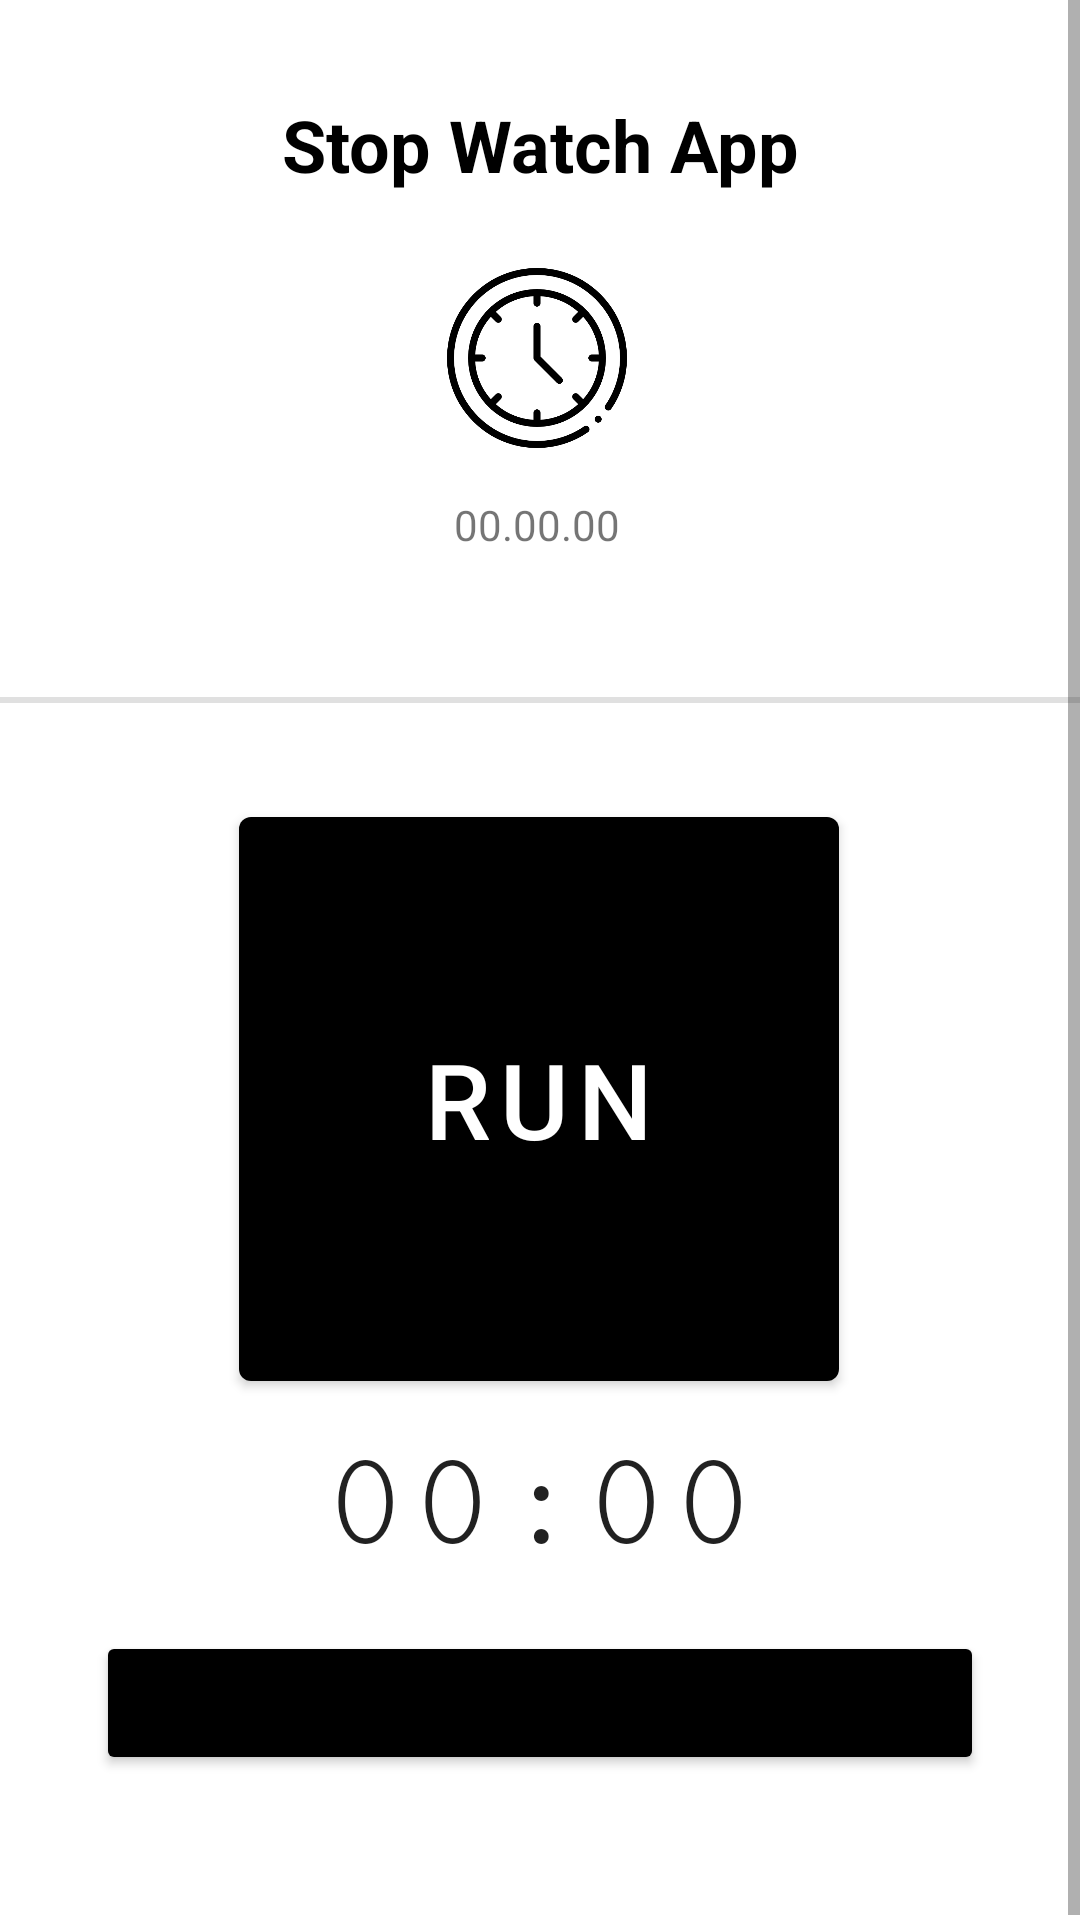

Layout XML and referenced resources for this Android screen:
<!-- AndroidManifest.xml: application theme Theme.ClockTimer -->
<!-- res/layout/activity_main.xml -->
<?xml version="1.0" encoding="utf-8"?>
<ScrollView xmlns:android="http://schemas.android.com/apk/res/android"
    xmlns:app="http://schemas.android.com/apk/res-auto"
    xmlns:tools="http://schemas.android.com/tools"
    android:layout_width="match_parent"
    android:layout_height="wrap_content"
    tools:context=".MainActivity">

    <androidx.constraintlayout.widget.ConstraintLayout
        android:layout_width="match_parent"
        android:layout_height="match_parent">


        <TextView
            android:id="@+id/textView"
            android:layout_width="wrap_content"
            android:layout_height="wrap_content"
            android:layout_marginTop="32dp"
            android:text="Stop Watch App"
            android:textColor="@color/black"
            android:textSize="24sp"
            android:textStyle="bold"
            app:layout_constraintEnd_toEndOf="parent"
            app:layout_constraintStart_toStartOf="parent"
            app:layout_constraintTop_toTopOf="parent" />

        <ImageView
            android:id="@+id/clock"
            android:layout_width="60dp"
            android:layout_height="60dp"
            android:layout_marginTop="25sp"
            android:src="@drawable/clock"
            app:layout_constraintEnd_toEndOf="@+id/textView"
            app:layout_constraintHorizontal_bias="0.491"
            app:layout_constraintStart_toStartOf="@+id/textView"
            app:layout_constraintTop_toBottomOf="@+id/textView" />

        <TextView
            android:id="@+id/clocktime"
            android:layout_width="wrap_content"
            android:layout_height="wrap_content"
            android:layout_marginTop="16dp"
            android:text="00.00.00"
            app:layout_constraintEnd_toEndOf="@+id/clock"
            app:layout_constraintStart_toStartOf="@+id/clock"
            app:layout_constraintTop_toBottomOf="@+id/clock" />

        <View
            android:id="@+id/divider"
            android:layout_width="match_parent"
            android:layout_height="2dp"
            android:layout_marginTop="48dp"
            android:background="?android:attr/listDivider"
            app:layout_constraintEnd_toEndOf="parent"
            app:layout_constraintHorizontal_bias="0.0"
            app:layout_constraintStart_toStartOf="parent"
            app:layout_constraintTop_toBottomOf="@id/clocktime" />

        <com.google.android.material.button.MaterialButton
            android:id="@+id/run"
            android:layout_width="200dp"
            android:layout_height="200dp"
            android:layout_marginTop="32dp"
            android:text="Run"
            android:textSize="35sp"
            android:textStyle="normal"
            app:backgroundTint="@color/black"
            app:layout_constraintEnd_toEndOf="parent"
            app:layout_constraintHorizontal_bias="0.497"
            app:layout_constraintStart_toStartOf="@+id/divider"
            app:layout_constraintTop_toBottomOf="@id/divider" />

        <Chronometer
            android:id="@+id/chronometer"
            android:layout_width="wrap_content"
            android:layout_height="wrap_content"
            android:layout_marginTop="8sp"
            android:fontFamily="serif-monospace"
            android:text="00.00.00"
            android:textSize="48sp"
            app:layout_constraintEnd_toEndOf="@+id/run"
            app:layout_constraintStart_toStartOf="@+id/run"
            app:layout_constraintTop_toBottomOf="@+id/run" />

        <Button
            android:id="@+id/lap"
            android:layout_width="match_parent"
            android:layout_height="wrap_content"
            android:layout_marginStart="32dp"
            android:layout_marginTop="16dp"
            android:layout_marginEnd="32dp"
            android:backgroundTint="@color/black"
            android:text="Lap"
            android:textSize="20sp"
            app:layout_constraintEnd_toEndOf="@+id/chronometer"
            app:layout_constraintHorizontal_bias="0.492"
            app:layout_constraintStart_toStartOf="@+id/chronometer"
            app:layout_constraintTop_toBottomOf="@+id/chronometer" >


        </Button>

        <ListView
            android:id="@+id/listView"
            android:layout_width="match_parent"
            android:layout_height="50sp"
            app:layout_constraintEnd_toEndOf="@+id/lap"
            app:layout_constraintStart_toStartOf="@+id/lap"
            app:layout_constraintTop_toBottomOf="@+id/lap" />




    </androidx.constraintlayout.widget.ConstraintLayout>
</ScrollView>
<!-- resources referenced by this layout -->
<resources>
  <!-- drawable clock: png bitmap (drawable, 23208 bytes) -->
  <style name="Theme.ClockTimer" parent="Theme.MaterialComponents.DayNight.NoActionBar">
          
          <item name="colorPrimary">@color/purple_500</item>
          <item name="colorPrimaryVariant">@color/purple_700</item>
          <item name="colorOnPrimary">@color/white</item>
          
          <item name="colorSecondary">@color/teal_200</item>
          <item name="colorSecondaryVariant">@color/teal_700</item>
          <item name="colorOnSecondary">@color/black</item>
          
          <item name="android:statusBarColor">?attr/colorPrimaryVariant</item>
          
      </style>
  <!-- not gathered from this repository: default colours our renderer supplied (Android Studio template values) -->
  <color name="purple_500">#FF6200EE</color>
  <color name="purple_700">#FF3700B3</color>
  <color name="teal_200">#FF03DAC5</color>
  <color name="teal_700">#FF018786</color>
  <color name="black">#FF000000</color>
  <color name="white">#FFFFFFFF</color>
</resources>
